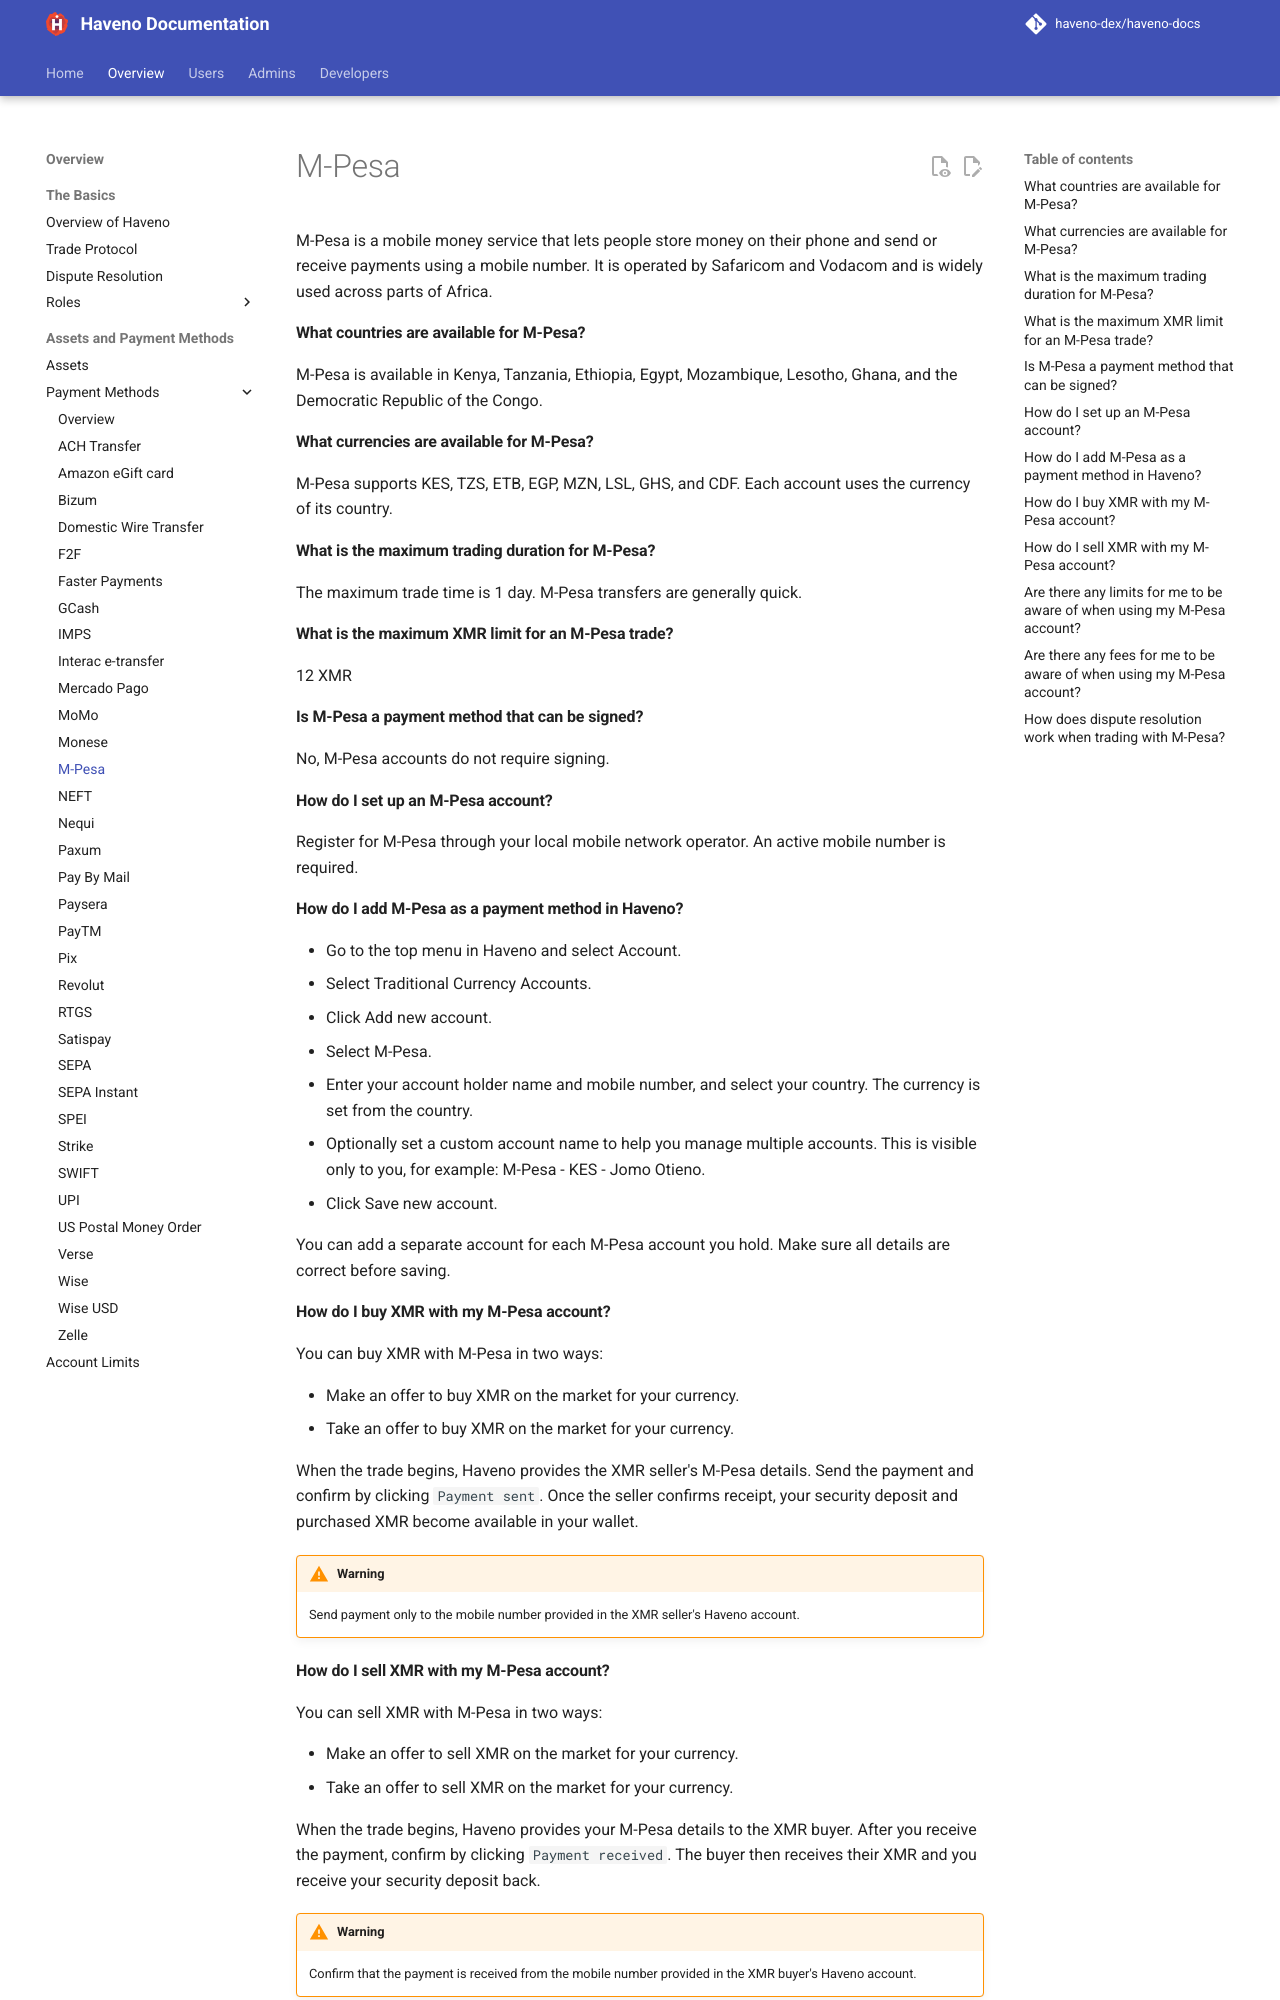

repository: haveno-dex/haveno-docs · page: overview/payment-methods/M-Pesa/index.html · generator: mkdocs

# M-Pesa

M-Pesa is a mobile money service that lets people store money on their phone and send or receive payments using a mobile number. It is operated by Safaricom and Vodacom and is widely used across parts of Africa.

#### What countries are available for M-Pesa?

M-Pesa is available in Kenya, Tanzania, Ethiopia, Egypt, Mozambique, Lesotho, Ghana, and the Democratic Republic of the Congo.

#### What currencies are available for M-Pesa?

M-Pesa supports KES, TZS, ETB, EGP, MZN, LSL, GHS, and CDF. Each account uses the currency of its country.

#### What is the maximum trading duration for M-Pesa?

The maximum trade time is 1 day. M-Pesa transfers are generally quick.

#### What is the maximum XMR limit for an M-Pesa trade?

12 XMR

#### Is M-Pesa a payment method that can be signed?

No, M-Pesa accounts do not require signing.

#### How do I set up an M-Pesa account?

Register for M-Pesa through your local mobile network operator. An active mobile number is required.

#### How do I add M-Pesa as a payment method in Haveno?

- Go to the top menu in Haveno and select Account.
- Select Traditional Currency Accounts.
- Click Add new account.
- Select M-Pesa.
- Enter your account holder name and mobile number, and select your country. The currency is set from the country.
- Optionally set a custom account name to help you manage multiple accounts. This is visible only to you, for example: M-Pesa - KES - Jomo Otieno.
- Click Save new account.

You can add a separate account for each M-Pesa account you hold. Make sure all details are correct before saving.

#### How do I buy XMR with my M-Pesa account?

You can buy XMR with M-Pesa in two ways:

- Make an offer to buy XMR on the market for your currency.
- Take an offer to buy XMR on the market for your currency.

When the trade begins, Haveno provides the XMR seller's M-Pesa details. Send the payment and confirm by clicking `Payment sent`. Once the seller confirms receipt, your security deposit and purchased XMR become available in your wallet.

!!! warning
    Send payment only to the mobile number provided in the XMR seller's Haveno account.

#### How do I sell XMR with my M-Pesa account?

You can sell XMR with M-Pesa in two ways:

- Make an offer to sell XMR on the market for your currency.
- Take an offer to sell XMR on the market for your currency.

When the trade begins, Haveno provides your M-Pesa details to the XMR buyer. After you receive the payment, confirm by clicking `Payment received`. The buyer then receives their XMR and you receive your security deposit back.

!!! warning
    Confirm that the payment is received from the mobile number provided in the XMR buyer's Haveno account.
